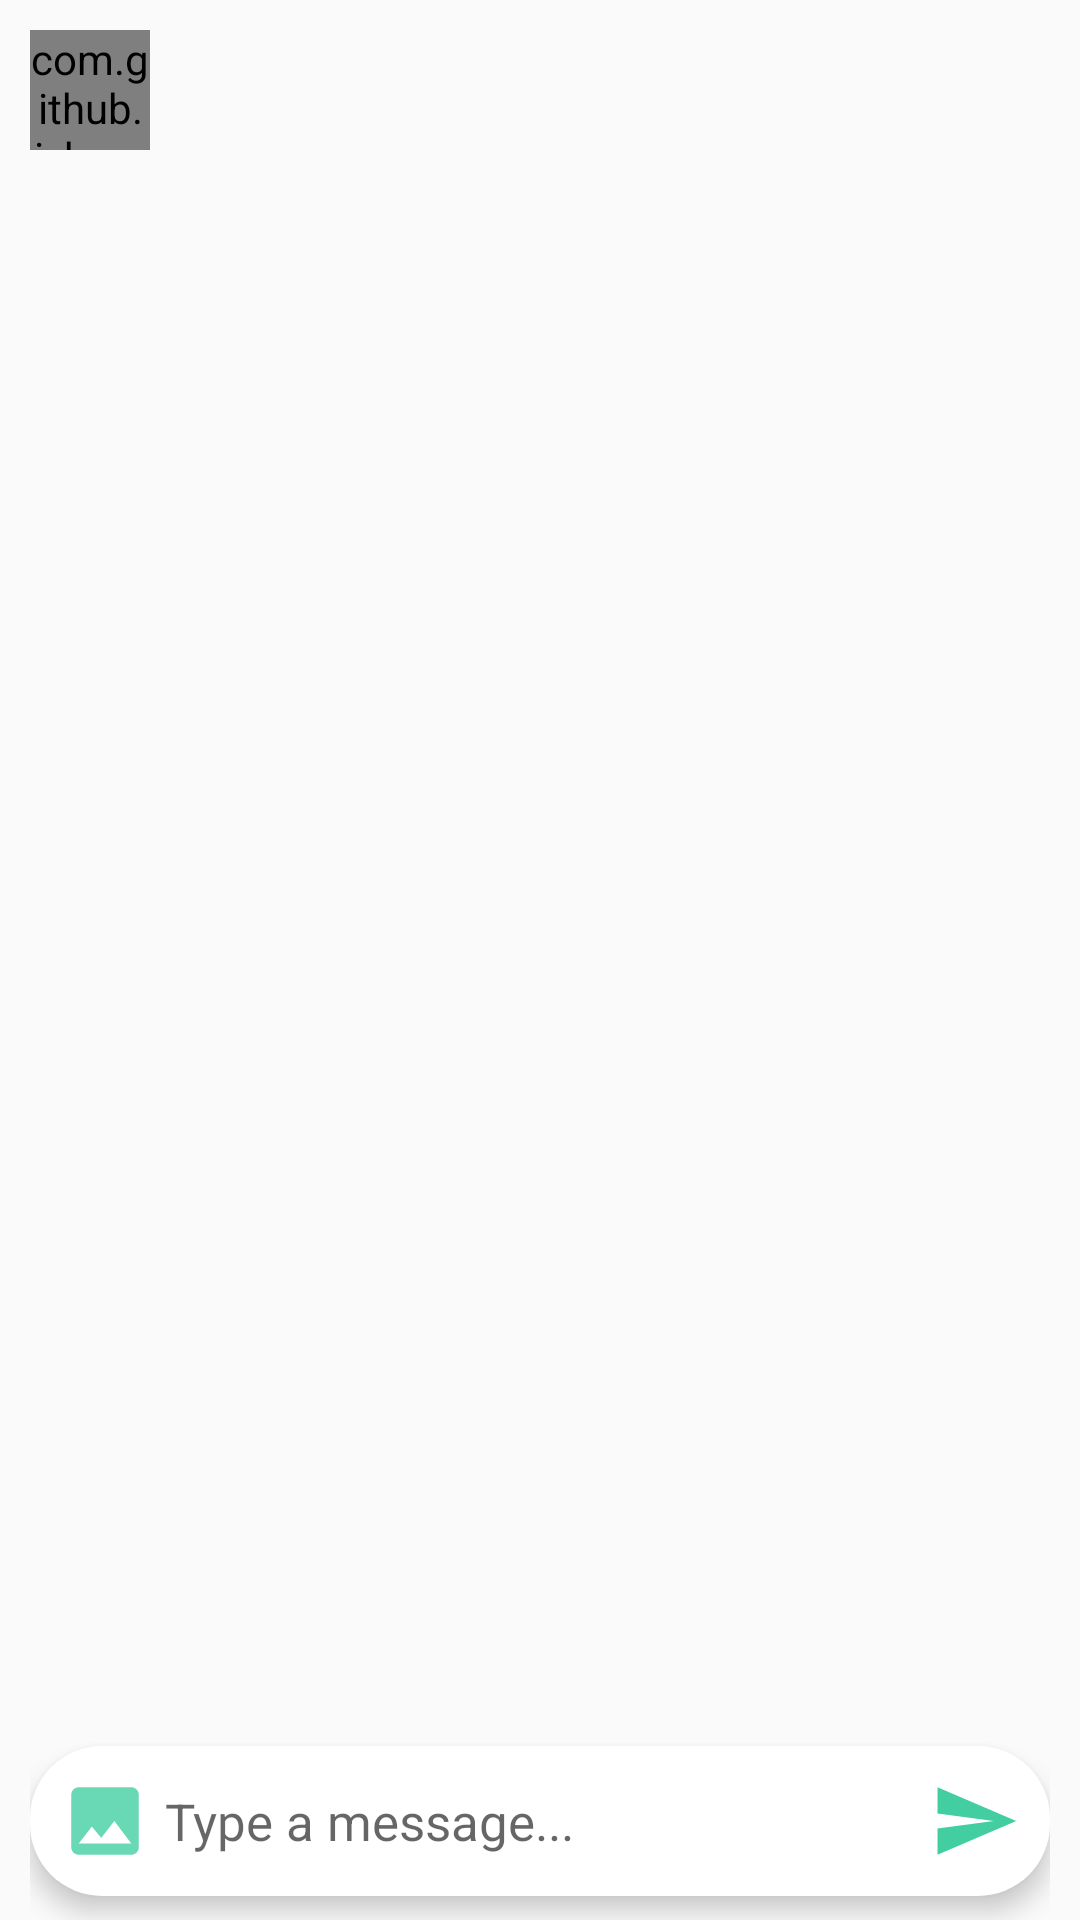

Here is an Android app screen rendered from its layout file. Give the layout XML and the strings, colors and styles it references.
<!-- AndroidManifest.xml: application theme AppTheme -->
<!-- res/layout/fragment_comment.xml -->
<?xml version="1.0" encoding="utf-8"?>
<RelativeLayout xmlns:android="http://schemas.android.com/apk/res/android"
    xmlns:tools="http://schemas.android.com/tools"
    xmlns:app="http://schemas.android.com/apk/res-auto"
    android:layout_width="match_parent"
    android:layout_height="match_parent"
    tools:context=".fragment.CommentFragment"
    android:paddingTop="10dp"
    android:paddingEnd="10dp"
    android:paddingStart="10dp">

    <ScrollView
        android:layout_width="match_parent"
        android:layout_height="match_parent"
        android:scrollbars="none"
        android:layout_above="@id/bottom"
        android:layout_marginBottom="5dp">

        <RelativeLayout
            android:layout_width="match_parent"
            android:layout_height="wrap_content">

            <com.github.ivbaranov.mli.MaterialLetterIcon
                android:id="@+id/author_profile_image"
                android:layout_width="40dp"
                android:layout_height="40dp"
                android:layout_marginEnd="15dp"
                android:layout_marginBottom="5dp"
                app:mli_letter_color="@android:color/white"
                app:mli_shape_type="circle"
                app:mli_initials="false"
                app:mli_letter_size="18"
                app:mli_letters_number="2"
                app:mli_initials_number="2"/>

            <TextView
                android:id="@+id/author_username"
                android:layout_width="wrap_content"
                android:layout_height="wrap_content"
                android:layout_marginBottom="5dp"
                android:layout_toEndOf="@id/author_profile_image"
                android:paddingEnd="5dp"
                android:textAppearance="@style/TextAppearance.AppCompat.Body2"
                tools:text="ebel_frank" />

            <TextView
                android:id="@+id/past_time"
                android:layout_width="wrap_content"
                android:layout_height="wrap_content"
                tools:text="51 seconds ago"
                android:layout_below="@id/author_username"
                android:layout_toEndOf="@id/author_profile_image"/>

            <TextView
                android:id="@+id/question"
                android:layout_width="match_parent"
                android:layout_height="wrap_content"
                tools:text="How do we as engineering student get to apply physics in our day to day activities?"
                android:textSize="20sp"
                android:textIsSelectable="true"
                android:layout_below="@id/author_profile_image"
                android:textAppearance="@style/TextAppearance.AppCompat.Body1"/>

            <ImageView
                android:id="@+id/questionImage"
                android:layout_width="match_parent"
                android:layout_height="150dp"
                android:layout_below="@id/question"
                android:background="@android:color/white"
                android:layout_marginTop="5dp"
                android:layout_centerHorizontal="true"
                android:visibility="gone"
                android:scaleType="center"/>

            <TextView
                android:id="@+id/user_answered"
                android:layout_width="wrap_content"
                android:layout_height="wrap_content"
                android:layout_alignParentEnd="true"
                tools:text="0 Answers"
                android:layout_marginTop="5dp"
                android:layout_below="@id/questionImage"/>

            <androidx.recyclerview.widget.RecyclerView
                android:id="@+id/fragment_comment_recycler_view"
                android:layout_width="match_parent"
                android:layout_height="wrap_content"
                android:layout_marginTop="8dp"
                android:layout_below="@id/user_answered"
                android:clipToPadding="false"/>
        </RelativeLayout>
    </ScrollView>

    <RelativeLayout
        android:id="@+id/image_layout"
        android:layout_width="200dp"
        android:layout_height="250dp"
        android:layout_centerHorizontal="true"
        android:visibility="gone"
        android:layout_above="@+id/bottom"
        android:layout_marginBottom="5dp">
        <ImageView
            android:id="@+id/user_imageView"
            android:layout_width="200dp"
            android:layout_height="250dp"
            android:layout_centerHorizontal="true"
            android:scaleType="centerCrop"/>
        <ImageView
            android:id="@+id/cancel"
            android:layout_width="wrap_content"
            android:layout_height="wrap_content"
            android:layout_alignParentEnd="true"
            android:layout_marginTop="5dp"
            android:src="@drawable/ic_action_cancel"/>
    </RelativeLayout>

    <LinearLayout
        android:id="@+id/bottom"
        android:layout_width="match_parent"
        android:layout_height="wrap_content"
        android:layout_alignParentBottom="true"
        android:layout_marginBottom="8dp"
        style="@style/ChatLayout"
        android:orientation="horizontal">

        <ImageView
            android:id="@+id/add_photo"
            android:layout_width="30dp"
            android:layout_height="30dp"
            android:layout_marginEnd="5dp"
            android:scaleType="fitCenter"
            android:layout_gravity="bottom"
            android:src="@drawable/ic_add_image"/>

        <EditText
            android:id="@+id/txt_message"
            android:layout_width="0dp"
            android:layout_height="wrap_content"
            android:maxHeight="130dp"
            android:layout_weight="1"
            android:hint="Type a message..."
            android:background="@android:color/transparent"
            android:textSize="17sp" />

        <ImageView
            android:id="@+id/send_btn"
            android:layout_width="wrap_content"
            android:layout_height="wrap_content"
            android:layout_marginStart="10dp"
            android:scaleType="fitCenter"
            android:layout_gravity="bottom"
            android:src="@drawable/ic_send" />
    </LinearLayout>
</RelativeLayout>
<!-- resources referenced by this layout -->
<resources>
  <!-- drawable ic_add_image (drawable-anydpi) -->
  <vector xmlns:android="http://schemas.android.com/apk/res/android"
      android:width="24dp"
      android:height="24dp"
      android:viewportWidth="24"
      android:viewportHeight="24"
      android:tint="#43CEA2"
      android:alpha="0.8">
      <path
          android:fillColor="#43CEA2"
          android:pathData="M21,19V5c0,-1.1 -0.9,-2 -2,-2H5c-1.1,0 -2,0.9 -2,2v14c0,1.1 0.9,2 2,2h14c1.1,0 2,-0.9 2,-2zM8.5,13.5l2.5,3.01L14.5,12l4.5,6H5l3.5,-4.5z"/>
  </vector>
  <!-- drawable ic_send (drawable-mdpi) -->
  <vector xmlns:android="http://schemas.android.com/apk/res/android"
          android:width="30dp"
          android:height="30dp"
          android:viewportWidth="24.0"
          android:viewportHeight="24.0">
      <path
          android:fillColor="#43CEA2"
          android:pathData="M2.01,21L23,12 2.01,3 2,10l15,2 -15,2z"/>
  </vector>
  <style name="ChatLayout">
          <item name="android:background">@drawable/oval_shape_white</item>
          <item name="android:elevation">5dp</item>
          <item name="android:gravity">center_vertical</item>
          <item name="android:paddingBottom">10dp</item>
          <item name="android:paddingTop">10dp</item>
          <item name="android:paddingStart">10dp</item>
          <item name="android:paddingEnd">10dp</item>
      </style>
  <style name="AppTheme" parent="Theme.AppCompat.Light.DarkActionBar">
          
          <item name="colorPrimary">@color/colorPrimary</item>
          <item name="colorPrimaryDark">@color/colorPrimaryDark</item>
          <item name="colorAccent">@color/colorAccent</item>
      </style>
  <!-- drawable oval_shape_white (drawable-xhdpi) -->
  <?xml version="1.0" encoding="utf-8"?>
  <shape xmlns:android="http://schemas.android.com/apk/res/android"
    android:shape="rectangle">
  
    <corners
      android:bottomLeftRadius="24dp"
      android:bottomRightRadius="24dp"
      android:topLeftRadius="24dp"
      android:topRightRadius="24dp" />
    <solid android:color="@android:color/white"/>
  
  </shape>
  <color name="colorPrimary">#008577</color>
  <color name="colorPrimaryDark">#00704D</color>
  <color name="colorAccent">#008015</color>
</resources>
